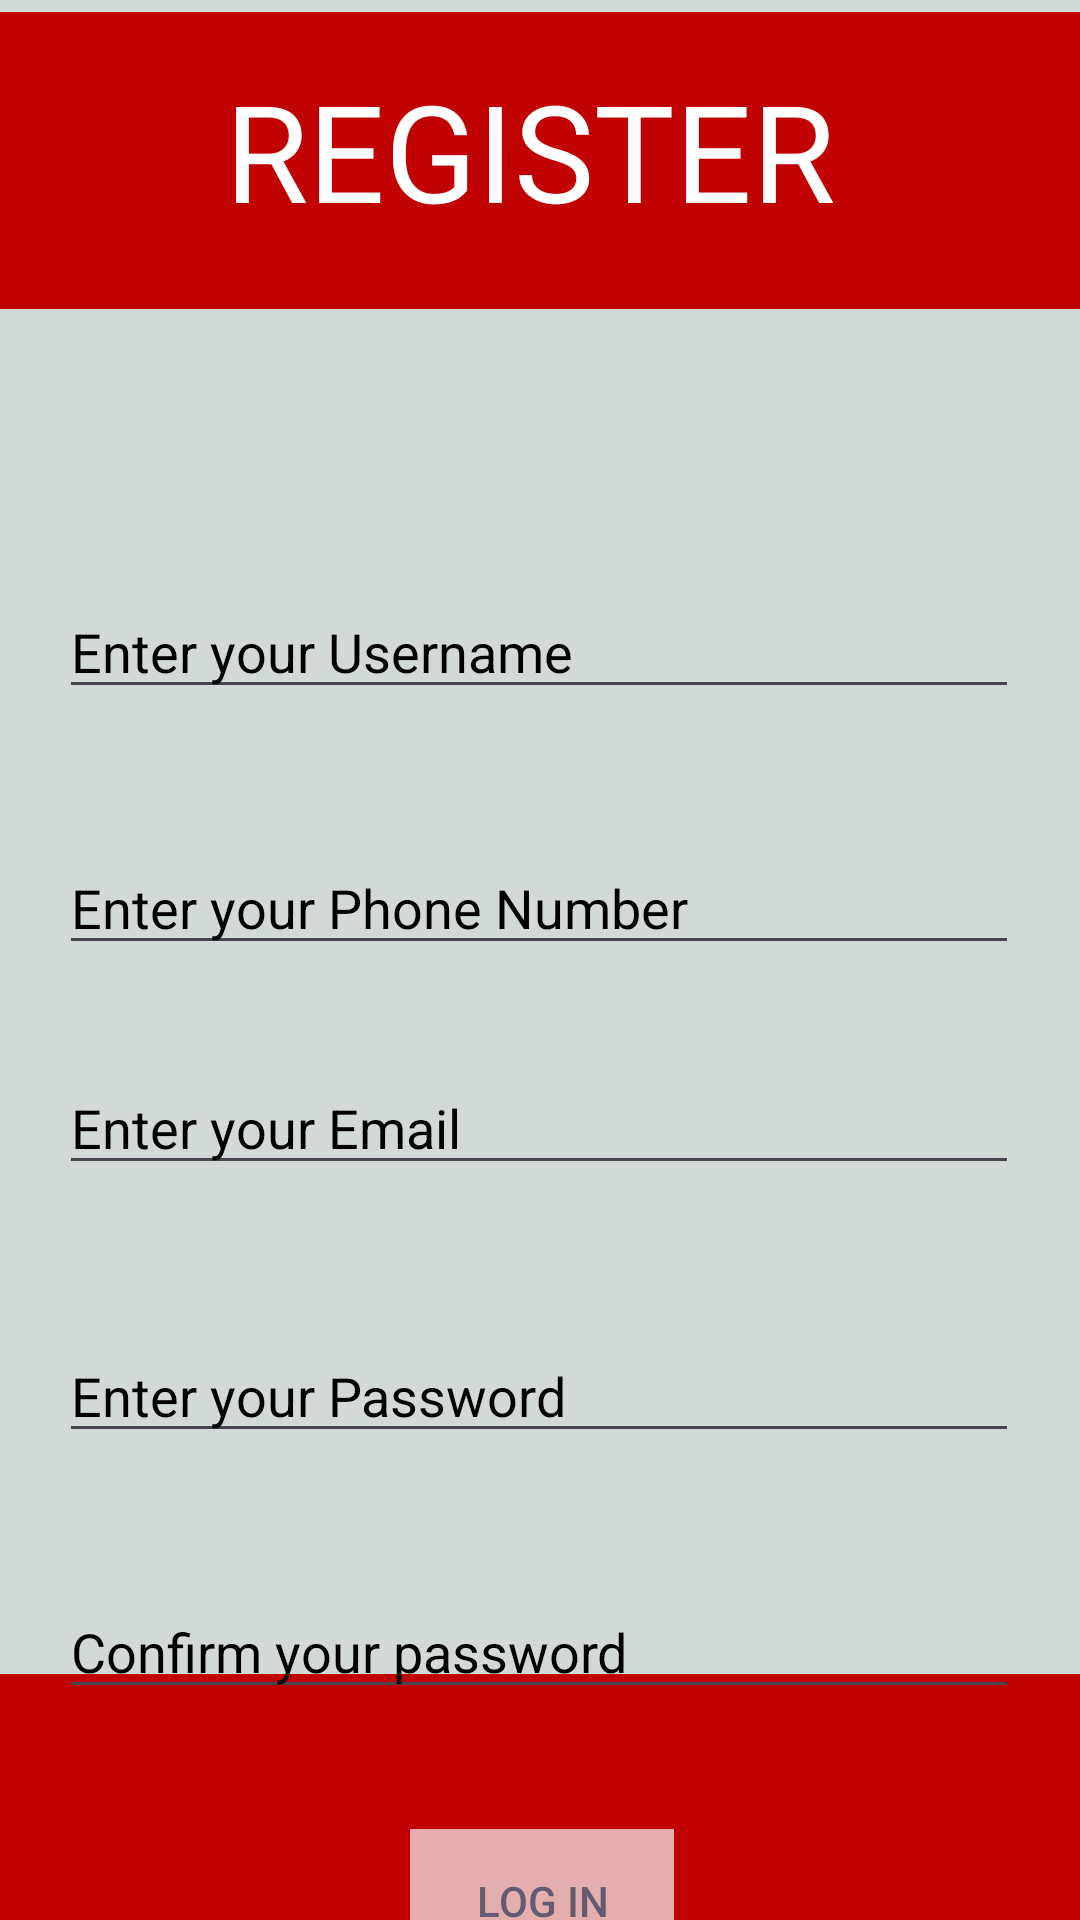

Android layout source for this screen:
<!-- AndroidManifest.xml: application theme Theme.SteelFit -->
<!-- res/layout/activity_register.xml -->
<?xml version="1.0" encoding="utf-8"?>
<androidx.constraintlayout.widget.ConstraintLayout xmlns:android="http://schemas.android.com/apk/res/android"
    xmlns:app="http://schemas.android.com/apk/res-auto"
    xmlns:tools="http://schemas.android.com/tools"
    android:id="@+id/main"
    android:layout_width="match_parent"
    android:layout_height="match_parent"
    android:background="#d3d9d6"
    tools:context=".Register">

    <androidx.constraintlayout.widget.ConstraintLayout
        android:id="@+id/constraintLayout"
        android:layout_width="444dp"
        android:layout_height="99dp"
        android:layout_marginTop="4dp"
        android:background="#c00202"
        app:layout_constraintEnd_toEndOf="parent"
        app:layout_constraintStart_toStartOf="parent"
        app:layout_constraintTop_toTopOf="parent">

        <TextView
            android:id="@+id/textView"
            android:layout_width="408dp"
            android:layout_height="57dp"
            android:layout_marginTop="16dp"
            android:text="REGISTER"
            android:textAlignment="center"
            android:textColor="@color/white"
            android:textSize="45sp"
            app:layout_constraintEnd_toEndOf="parent"
            app:layout_constraintHorizontal_bias="0.4"
            app:layout_constraintStart_toStartOf="parent"
            app:layout_constraintTop_toTopOf="parent" />
    </androidx.constraintlayout.widget.ConstraintLayout>

    <androidx.constraintlayout.widget.ConstraintLayout
        android:layout_width="445dp"
        android:layout_height="82dp"
        android:background="#c00202"
        app:layout_constraintBottom_toBottomOf="parent"
        app:layout_constraintEnd_toEndOf="parent"
        app:layout_constraintHorizontal_bias="1.0"
        app:layout_constraintStart_toStartOf="parent">

    </androidx.constraintlayout.widget.ConstraintLayout>

    <EditText
        android:id="@+id/RegUser"
        android:layout_width="320dp"
        android:layout_height="wrap_content"
        android:layout_marginTop="92dp"
        android:ems="10"
        android:hint="Enter your Username"
        android:inputType="text"
        android:textColorHint="@color/black"
        app:layout_constraintEnd_toEndOf="parent"
        app:layout_constraintHorizontal_bias="0.492"
        app:layout_constraintStart_toStartOf="parent"
        app:layout_constraintTop_toBottomOf="@+id/constraintLayout" />

    <EditText
        android:id="@+id/RegConfPass"
        android:layout_width="320dp"
        android:layout_height="wrap_content"
        android:layout_marginTop="44dp"
        android:ems="10"
        android:hint="Confirm your password"
        android:inputType="textPassword"
        android:textColorHint="@color/black"
        app:layout_constraintEnd_toEndOf="@+id/RegPass"
        app:layout_constraintHorizontal_bias="0.0"
        app:layout_constraintStart_toStartOf="@+id/RegPass"
        app:layout_constraintTop_toBottomOf="@+id/RegPass" />

    <TextView
        android:id="@+id/textView7"
        android:layout_width="wrap_content"
        android:layout_height="wrap_content"
        android:layout_marginTop="64dp"
        android:onClick="LogInhere"
        android:text="Already have account? Log In here"
        android:textColor="@color/black"
        app:layout_constraintEnd_toEndOf="@+id/btnSignup"
        app:layout_constraintHorizontal_bias="0.504"
        app:layout_constraintStart_toStartOf="@+id/btnSignup"
        app:layout_constraintTop_toBottomOf="@+id/btnSignup" />

    <EditText
        android:id="@+id/RegPass"
        android:layout_width="320dp"
        android:layout_height="wrap_content"
        android:layout_marginTop="48dp"
        android:ems="10"
        android:hint="Enter your Password"
        android:inputType="textPassword"
        android:textColorHint="@color/black"
        app:layout_constraintEnd_toEndOf="@+id/RegEmail"
        app:layout_constraintHorizontal_bias="0.0"
        app:layout_constraintStart_toStartOf="@+id/RegEmail"
        app:layout_constraintTop_toBottomOf="@+id/RegEmail" />

    <Button
        android:id="@+id/btnSignup"
        style="@style/Widget.AppCompat.Button.Borderless.Colored"
        android:layout_width="wrap_content"
        android:layout_height="wrap_content"
        android:layout_marginTop="40dp"
        android:background="#E4AEAE"
        android:text="Log In"
        app:layout_constraintEnd_toEndOf="@+id/RegConfPass"
        app:layout_constraintHorizontal_bias="0.504"
        app:layout_constraintStart_toStartOf="@+id/RegConfPass"
        app:layout_constraintTop_toBottomOf="@+id/RegConfPass" />

    <EditText
        android:id="@+id/RegPhone"
        android:layout_width="320dp"
        android:layout_height="wrap_content"
        android:layout_marginTop="44dp"
        android:ems="10"
        android:hint="Enter your Phone Number"
        android:inputType="phone"
        android:textColorHint="@color/black"
        app:layout_constraintEnd_toEndOf="@+id/RegUser"
        app:layout_constraintHorizontal_bias="0.0"
        app:layout_constraintStart_toStartOf="@+id/RegUser"
        app:layout_constraintTop_toBottomOf="@+id/RegUser" />

    <EditText
        android:id="@+id/RegEmail"
        android:layout_width="320dp"
        android:layout_height="wrap_content"
        android:layout_marginTop="32dp"
        android:ems="10"
        android:hint="Enter your Email"
        android:inputType="textEmailAddress"
        android:textColorHint="@color/black"
        app:layout_constraintEnd_toEndOf="@+id/RegPhone"
        app:layout_constraintHorizontal_bias="0.0"
        app:layout_constraintStart_toStartOf="@+id/RegPhone"
        app:layout_constraintTop_toBottomOf="@+id/RegPhone" />

</androidx.constraintlayout.widget.ConstraintLayout>
<!-- resources referenced by this layout -->
<resources>
  <style name="Theme.SteelFit" parent="Base.Theme.SteelFit" />
  <style name="Base.Theme.SteelFit" parent="Theme.Material3.DayNight.NoActionBar">
          
          
      </style>
  <!-- not gathered from this repository: default colours our renderer supplied (Android Studio template values) -->
  <color name="black">#FF000000</color>
  <color name="white">#FFFFFFFF</color>
</resources>
